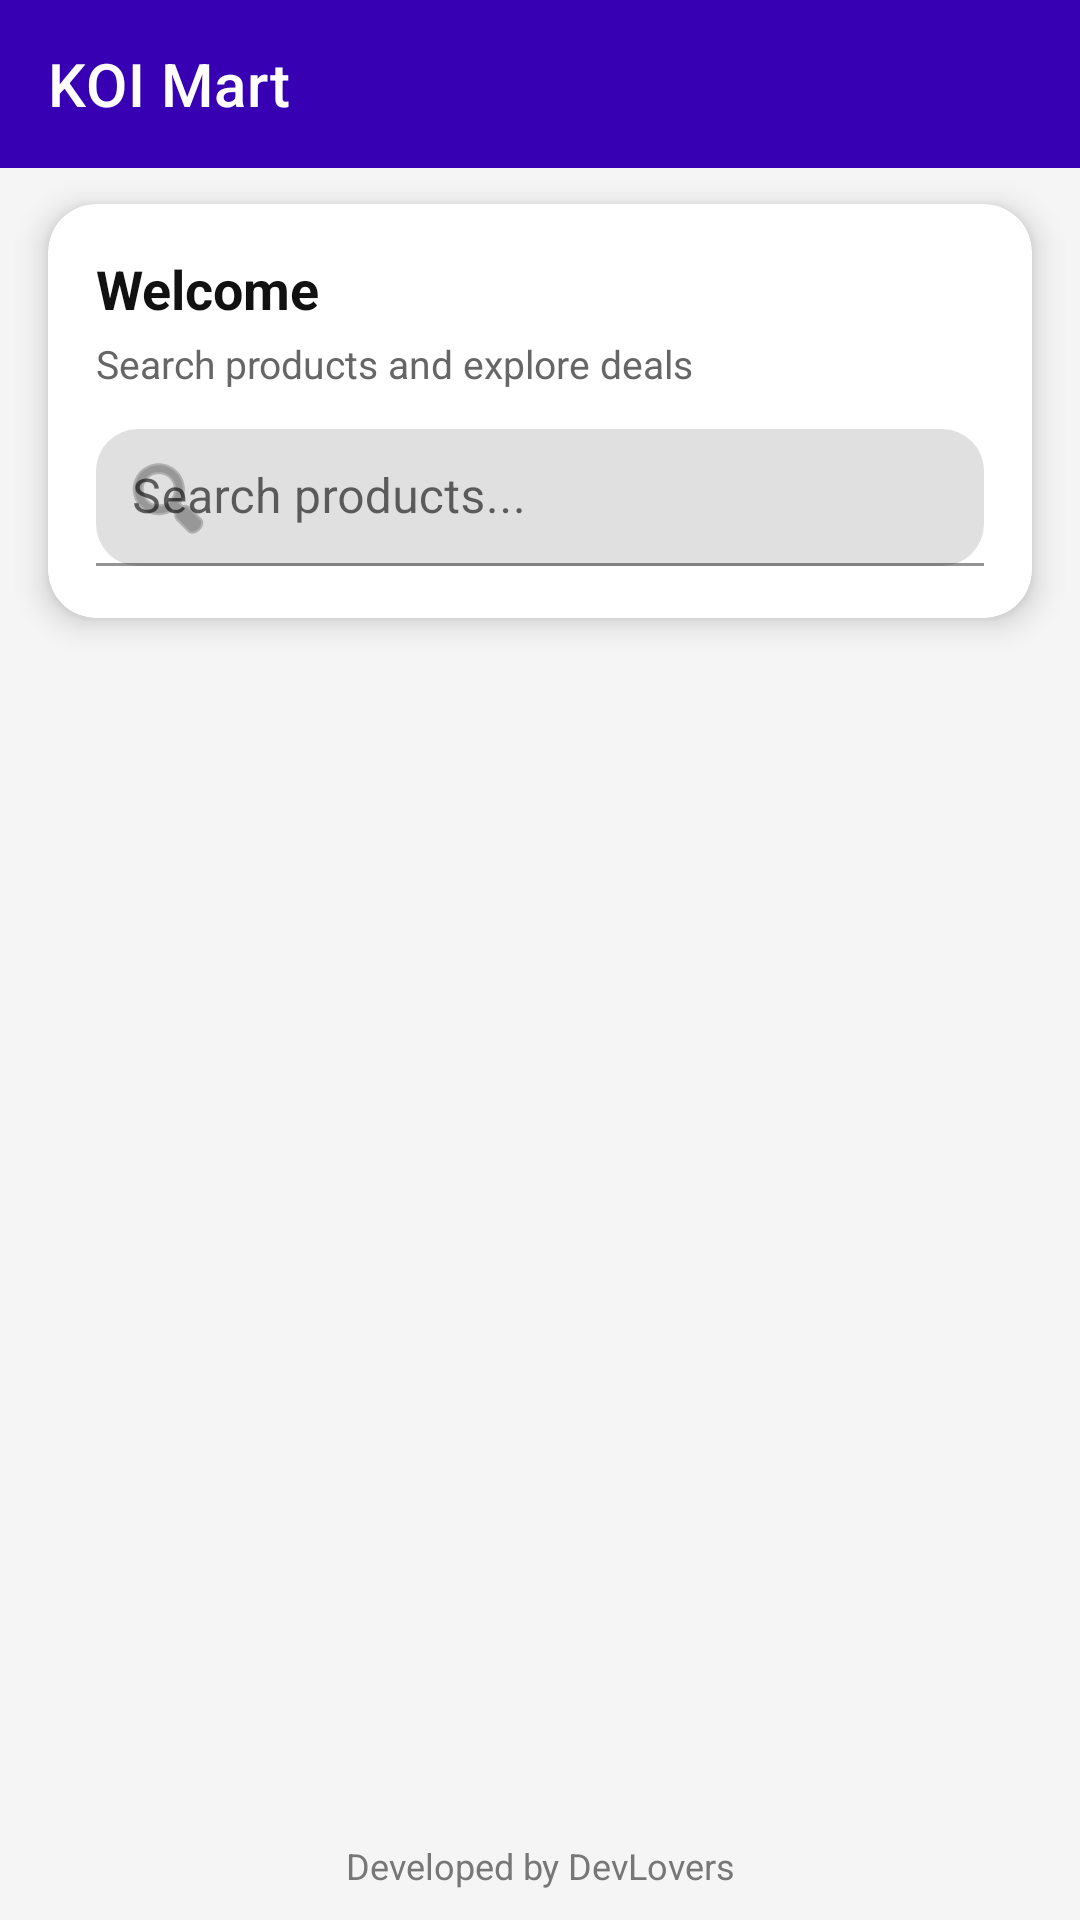

This screen was rendered from an Android layout file. Write that file and the resources it references.
<!-- AndroidManifest.xml: application theme Theme.KOIMart -->
<!-- res/layout/activity_home.xml -->
<?xml version="1.0" encoding="utf-8"?>
<androidx.constraintlayout.widget.ConstraintLayout
    xmlns:android="http://schemas.android.com/apk/res/android"
    xmlns:app="http://schemas.android.com/apk/res-auto"
    android:layout_width="match_parent"
    android:layout_height="match_parent"
    android:background="#F5F5F5">

    
    <com.google.android.material.appbar.MaterialToolbar
        android:id="@+id/toolbarHome"
        android:layout_width="0dp"
        android:layout_height="wrap_content"
        android:background="@color/purple_700"
        app:title="KOI Mart"
        app:titleTextColor="@android:color/white"
        app:layout_constraintTop_toTopOf="parent"
        app:layout_constraintStart_toStartOf="parent"
        app:layout_constraintEnd_toEndOf="parent"/>

    
    <androidx.cardview.widget.CardView
        android:id="@+id/cardHeader"
        android:layout_width="0dp"
        android:layout_height="wrap_content"
        android:layout_marginStart="16dp"
        android:layout_marginEnd="16dp"
        android:layout_marginTop="12dp"
        app:cardCornerRadius="16dp"
        app:cardElevation="6dp"
        app:layout_constraintTop_toBottomOf="@id/toolbarHome"
        app:layout_constraintStart_toStartOf="parent"
        app:layout_constraintEnd_toEndOf="parent">

        <LinearLayout
            android:layout_width="match_parent"
            android:layout_height="wrap_content"
            android:orientation="vertical"
            android:padding="16dp">

            <TextView
                android:id="@+id/txtWelcome"
                android:layout_width="match_parent"
                android:layout_height="wrap_content"
                android:text="Welcome"
                android:textColor="#111111"
                android:textSize="18sp"
                android:textStyle="bold"/>

            <TextView
                android:layout_width="match_parent"
                android:layout_height="wrap_content"
                android:layout_marginTop="4dp"
                android:text="Search products and explore deals"
                android:textColor="#666666"
                android:textSize="13sp" />

            <com.google.android.material.textfield.TextInputLayout
                android:id="@+id/tilHomeSearch"
                android:layout_width="match_parent"
                android:layout_height="wrap_content"
                android:layout_marginTop="12dp"
                app:boxBackgroundMode="filled"
                app:boxCornerRadiusTopStart="14dp"
                app:boxCornerRadiusTopEnd="14dp"
                app:boxCornerRadiusBottomStart="14dp"
                app:boxCornerRadiusBottomEnd="14dp"
                app:startIconDrawable="@android:drawable/ic_menu_search">

                <com.google.android.material.textfield.TextInputEditText
                    android:id="@+id/edtHomeSearch"
                    android:layout_width="match_parent"
                    android:layout_height="wrap_content"
                    android:hint="Search products..."
                    android:inputType="text"
                    android:padding="12dp"/>
            </com.google.android.material.textfield.TextInputLayout>

        </LinearLayout>
    </androidx.cardview.widget.CardView>

    
    <androidx.recyclerview.widget.RecyclerView
        android:id="@+id/rvProducts"
        android:layout_width="0dp"
        android:layout_height="0dp"
        android:clipToPadding="false"
        android:paddingStart="12dp"
        android:paddingEnd="12dp"
        android:paddingTop="12dp"
        android:paddingBottom="68dp"
        app:layout_constraintTop_toBottomOf="@id/cardHeader"
        app:layout_constraintBottom_toBottomOf="parent"
        app:layout_constraintStart_toStartOf="parent"
        app:layout_constraintEnd_toEndOf="parent"/>

    
    <TextView
        android:id="@+id/txtFooter"
        android:layout_width="wrap_content"
        android:layout_height="wrap_content"
        android:text="Developed by DevLovers"
        android:textColor="#777777"
        android:textSize="12sp"
        android:layout_marginBottom="10dp"
        app:layout_constraintBottom_toBottomOf="parent"
        app:layout_constraintStart_toStartOf="parent"
        app:layout_constraintEnd_toEndOf="parent"/>
</androidx.constraintlayout.widget.ConstraintLayout>
<!-- resources referenced by this layout -->
<resources>
  <color name="purple_700">#3700B3</color>
  <style name="Theme.KOIMart" parent="Theme.MaterialComponents.DayNight.NoActionBar">
          <item name="colorPrimary">@color/purple_500</item>
          <item name="colorPrimaryVariant">@color/purple_700</item>
          <item name="colorOnPrimary">@android:color/white</item>
          <item name="colorSecondary">@color/teal_700</item>
          <item name="android:statusBarColor" tools:targetApi="l">@color/purple_700</item>
      </style>
  <color name="purple_500">#6200EE</color>
  <color name="teal_700">#018786</color>
</resources>
